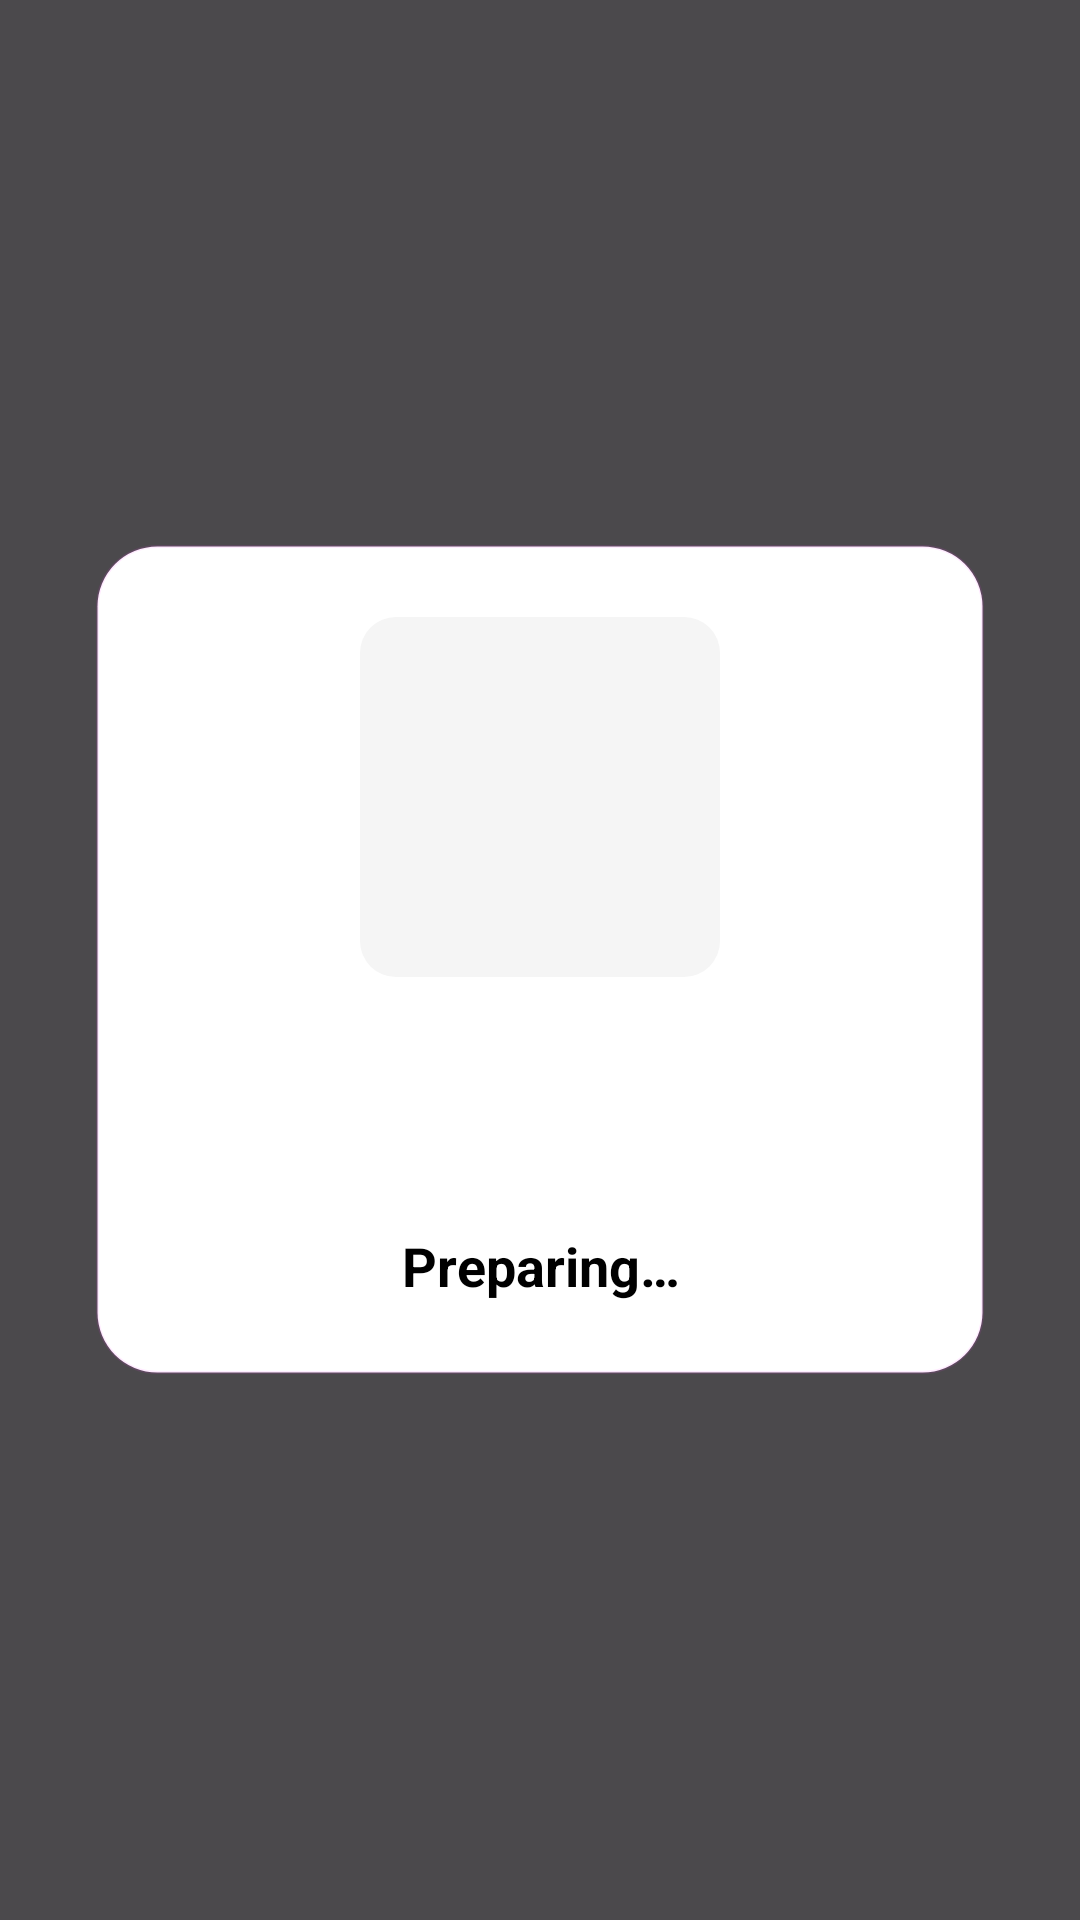

Layout XML and referenced resources for this Android screen:
<!-- AndroidManifest.xml: application theme Theme.PinrySaver -->
<!-- res/layout/activity_share_progress.xml -->
<?xml version="1.0" encoding="utf-8"?>
<FrameLayout xmlns:android="http://schemas.android.com/apk/res/android"
    xmlns:app="http://schemas.android.com/apk/res-auto"
    android:layout_width="match_parent"
    android:layout_height="match_parent"
    android:background="#B3000000">

    <LinearLayout
        android:layout_width="match_parent"
        android:layout_height="wrap_content"
        android:layout_gravity="center"
        android:layout_margin="32dp"
        android:background="@drawable/bg_share_dialog"
        android:orientation="vertical"
        android:padding="24dp">

        <ImageView
            android:id="@+id/shareThumbnail"
            android:layout_width="120dp"
            android:layout_height="120dp"
            android:layout_gravity="center_horizontal"
            android:adjustViewBounds="true"
            android:background="@drawable/bg_pin_placeholder"
            android:contentDescription="@string/pin_image"
            android:scaleType="centerCrop" />

        <ImageView
            android:id="@+id/shareProgressIcon"
            android:layout_width="48dp"
            android:layout_height="48dp"
            android:layout_gravity="center_horizontal"
            android:layout_marginTop="20dp"
            android:src="@drawable/pinry_saver_bitmap_icon"
            android:tint="@color/primary_color" />

        <TextView
            android:id="@+id/shareStatusText"
            android:layout_width="match_parent"
            android:layout_height="wrap_content"
            android:layout_marginTop="16dp"
            android:gravity="center"
            android:text="@string/share_status_preparing"
            android:textColor="@android:color/black"
            android:textSize="18sp"
            android:textStyle="bold" />

        <TextView
            android:id="@+id/shareDetailText"
            android:layout_width="match_parent"
            android:layout_height="wrap_content"
            android:layout_marginTop="8dp"
            android:gravity="center"
            android:textColor="@android:color/black"
            android:textSize="14sp"
            android:visibility="gone" />

        <TextView
            android:id="@+id/shareTagsText"
            android:layout_width="match_parent"
            android:layout_height="wrap_content"
            android:layout_marginTop="12dp"
            android:gravity="center"
            android:textColor="@android:color/black"
            android:textSize="13sp"
            android:visibility="gone" />

        <com.google.android.material.button.MaterialButton
            android:id="@+id/shareCloseButton"
            style="@style/Widget.MaterialComponents.Button.OutlinedButton"
            android:layout_width="match_parent"
            android:layout_height="wrap_content"
            android:layout_marginTop="20dp"
            android:text="@string/share_close"
            android:visibility="gone"
            app:strokeColor="@color/primary_color"
            app:strokeWidth="1dp" />

    </LinearLayout>

</FrameLayout>
<!-- resources referenced by this layout -->
<resources>
  <color name="primary_color">#FF42FF</color>
  <!-- drawable bg_pin_placeholder (drawable) -->
  <?xml version="1.0" encoding="utf-8"?>
  <shape xmlns:android="http://schemas.android.com/apk/res/android"
      android:shape="rectangle">
      <solid android:color="#F5F5F5" />
      <corners android:radius="12dp" />
  </shape>
  <!-- drawable bg_share_dialog (drawable) -->
  <?xml version="1.0" encoding="utf-8"?>
  <shape xmlns:android="http://schemas.android.com/apk/res/android"
      android:shape="rectangle">
      <solid android:color="@android:color/white" />
      <corners android:radius="20dp" />
      <padding
          android:left="16dp"
          android:top="16dp"
          android:right="16dp"
          android:bottom="16dp" />
      <stroke
          android:width="1dp"
          android:color="#1AFF42FF" />
  </shape>
  <string name="pin_image">Pin image</string>
  <string name="share_close">Close</string>
  <string name="share_status_preparing">Preparing…</string>
  <style name="Theme.PinrySaver" parent="Theme.Material3.DayNight.NoActionBar">
          
          <item name="colorPrimary">@color/primary_color</item>
          <item name="colorPrimaryVariant">@color/primary_dark</item>
          <item name="colorOnPrimary">@color/white</item>
          
          <item name="colorSecondary">@color/teal_200</item>
          <item name="colorSecondaryVariant">@color/teal_700</item>
          <item name="colorOnSecondary">@color/black</item>
          
          <item name="android:statusBarColor" tools:targetApi="l">@android:color/transparent</item>
          <item name="android:navigationBarColor" tools:targetApi="l">@android:color/transparent</item>
          
      </style>
  <color name="primary_dark">#E03AE0</color>
  <color name="white">#FFFFFFFF</color>
  <color name="teal_200">#FF03DAC5</color>
  <color name="teal_700">#FF018786</color>
  <color name="black">#FF000000</color>
</resources>
